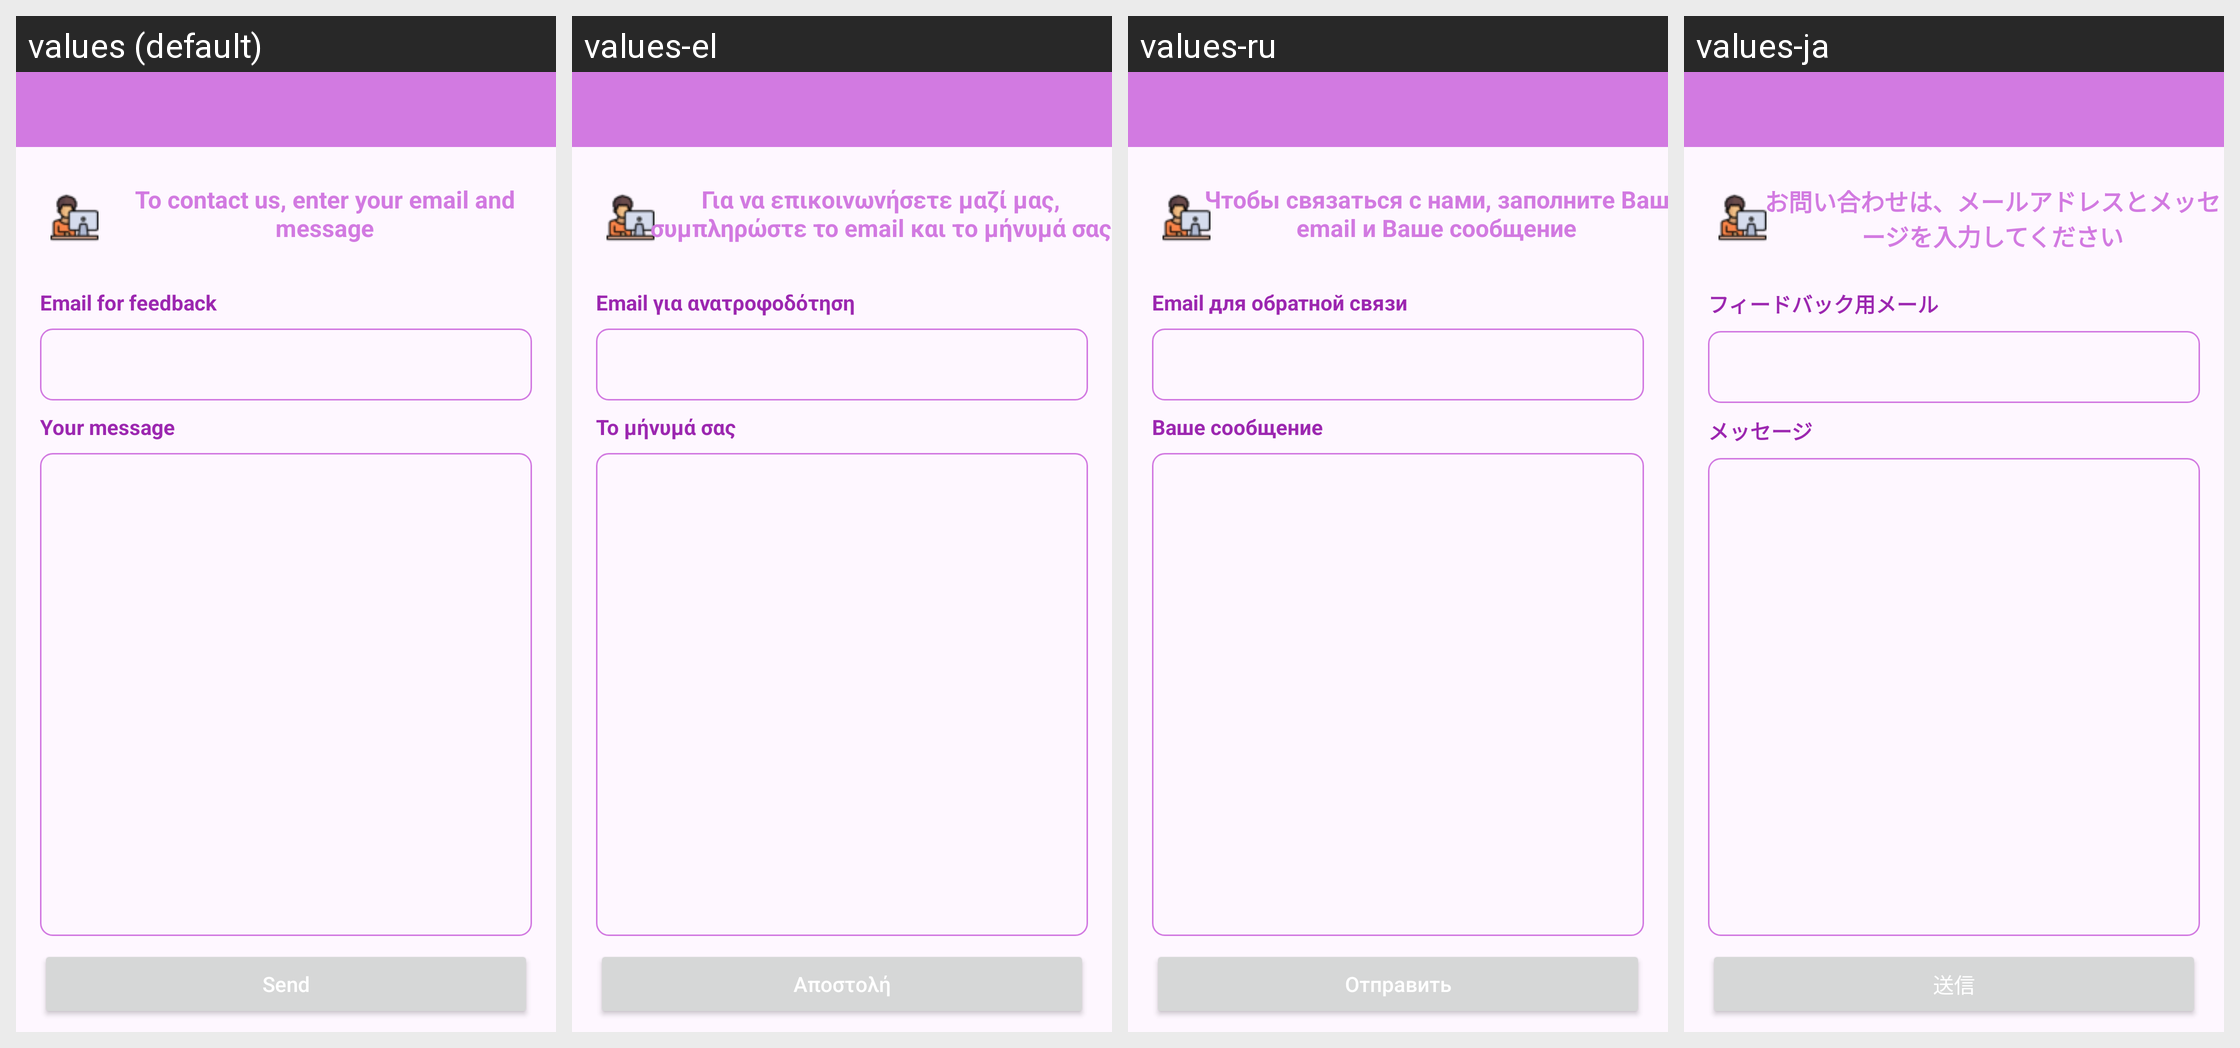

For this localized Android screen grid, give each drawn string resource with its value in every locale shown.
Android screen res/layout/activity_feed_back.xml rendered under 4 locales, left to right: values (default), values-el, values-ru, values-ja. Device: Nexus 5 (rendered at 1080×1920; each locale shown at half size, 540×960, under a caption strip naming it); theme Theme.AppFond.
Other locales in the repository, not shown: values-da, values-de, values-en, values-es, values-fi, values-fr, values-hu, values-it, values-ko, values-nb, values-nl, values-pl, values-pt, values-ro, values-sv, values-tr, values-zh.
Strings drawn on this screen, with the default value and each locale's value (text and hints the layout hard-codes, and strings that could not be matched under every locale, appear in the picture but are not listed):

textContactUs
  values: To contact us, enter your email and message
  values-el: Για να επικοινωνήσετε μαζί μας, συμπληρώστε το email και το μήνυμά σας
  values-ru: Чтобы связаться с нами, заполните Ваш email и Ваше сообщение
  values-ja: お問い合わせは、メールアドレスとメッセージを入力してください

textEmailFeedBack
  values: Еmail for feedback
  values-el: Email για ανατροφοδότηση
  values-ru: Еmail для обратной связи
  values-ja: フィードバック用メール

textDescrFeedBack
  values: Your message
  values-el: Το μήνυμά σας
  values-ru: Ваше сообщение
  values-ja: メッセージ

textSend
  values: Send
  values-el: Αποστολή
  values-ru: Отправить
  values-ja: 送信
